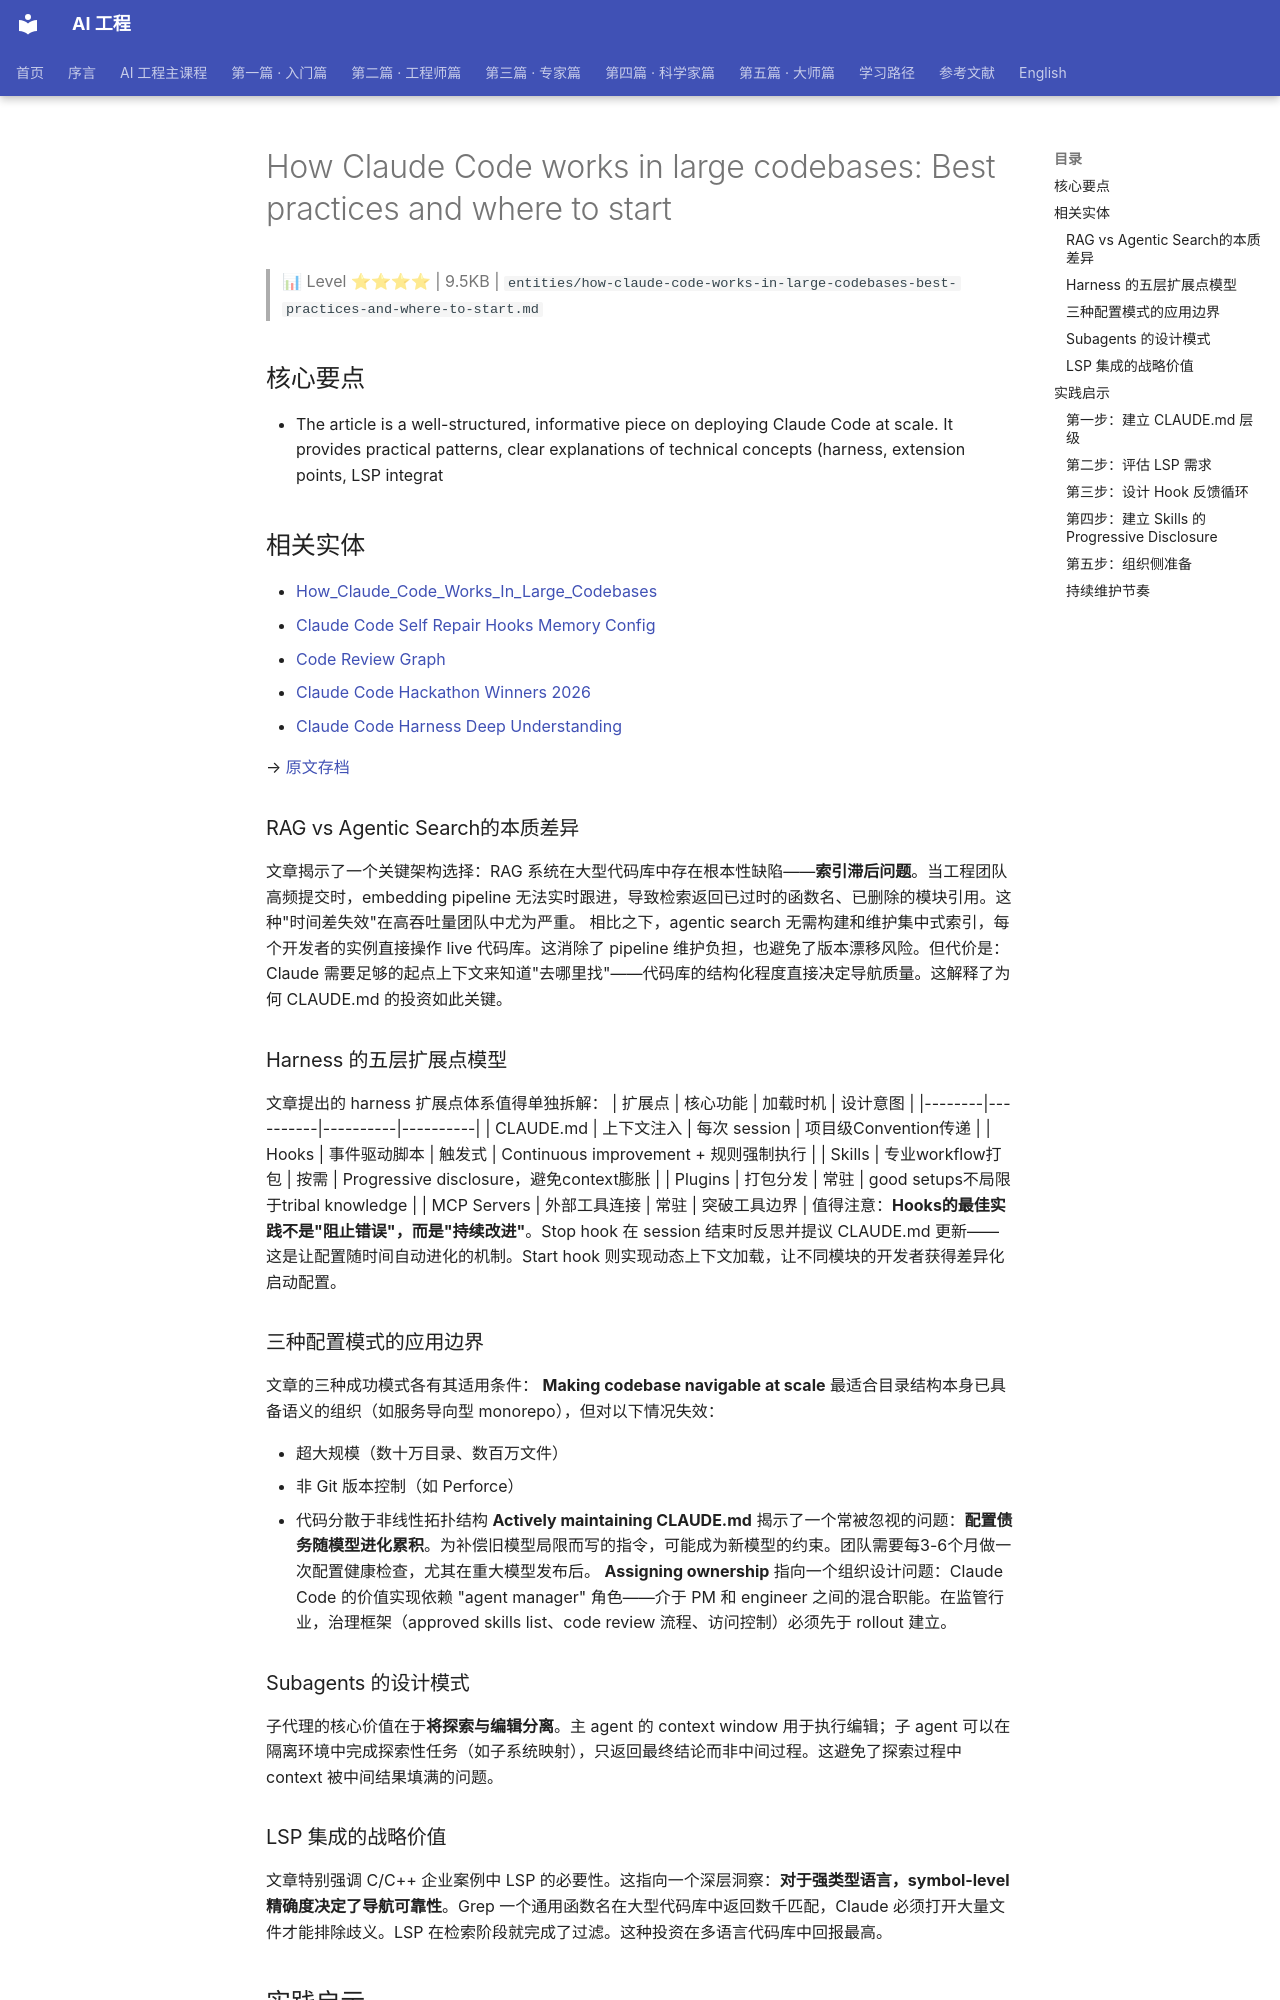

repository: QianJinGuo/wiki-book · page: ch01/463-how-claude-code-works-in-large-codebases-best-practices-and.html · generator: mkdocs

# How Claude Code works in large codebases: Best practices and where to start

> 📊 Level ⭐⭐⭐⭐ | 9.5KB | `entities/how-claude-code-works-in-large-codebases-best-practices-and-where-to-start.md`

## 核心要点
- The article is a well-structured, informative piece on deploying Claude Code at scale. It provides practical patterns, clear explanations of technical concepts (harness, extension points, LSP integrat
## 相关实体
- [How_Claude_Code_Works_In_Large_Codebases](https://github.com/QianJinGuo/wiki-public/blob/main/entities/how_claude_code_works_in_large_codebases.md)
- [Claude Code Self Repair Hooks Memory Config](https://github.com/QianJinGuo/wiki-public/blob/main/entities/claude-code-self-repair-hooks-memory-config.md)
- [Code Review Graph](https://github.com/QianJinGuo/wiki-public/blob/main/entities/code-review-graph.md)
- [Claude Code Hackathon Winners 2026](https://github.com/QianJinGuo/wiki-public/blob/main/entities/claude-code-hackathon-winners-2026.md)
- [Claude Code Harness Deep Understanding](107-claude-code-harness-deep-understanding.html)

→ [原文存档](https://claude.com/blog/how-claude-code-works-in-large-codebases-best-practices-and-where-to-start)

### RAG vs Agentic Search的本质差异
文章揭示了一个关键架构选择：RAG 系统在大型代码库中存在根本性缺陷——**索引滞后问题**。当工程团队高频提交时，embedding pipeline 无法实时跟进，导致检索返回已过时的函数名、已删除的模块引用。这种"时间差失效"在高吞吐量团队中尤为严重。
相比之下，agentic search 无需构建和维护集中式索引，每个开发者的实例直接操作 live 代码库。这消除了 pipeline 维护负担，也避免了版本漂移风险。但代价是：Claude 需要足够的起点上下文来知道"去哪里找"——代码库的结构化程度直接决定导航质量。这解释了为何 CLAUDE.md 的投资如此关键。

### Harness 的五层扩展点模型
文章提出的 harness 扩展点体系值得单独拆解：
| 扩展点 | 核心功能 | 加载时机 | 设计意图 |
|--------|----------|----------|----------|
| CLAUDE.md | 上下文注入 | 每次 session | 项目级Convention传递 |
| Hooks | 事件驱动脚本 | 触发式 | Continuous improvement + 规则强制执行 |
| Skills | 专业workflow打包 | 按需 | Progressive disclosure，避免context膨胀 |
| Plugins | 打包分发 | 常驻 | good setups不局限于tribal knowledge |
| MCP Servers | 外部工具连接 | 常驻 | 突破工具边界 |
值得注意：**Hooks的最佳实践不是"阻止错误"，而是"持续改进"**。Stop hook 在 session 结束时反思并提议 CLAUDE.md 更新——这是让配置随时间自动进化的机制。Start hook 则实现动态上下文加载，让不同模块的开发者获得差异化启动配置。
